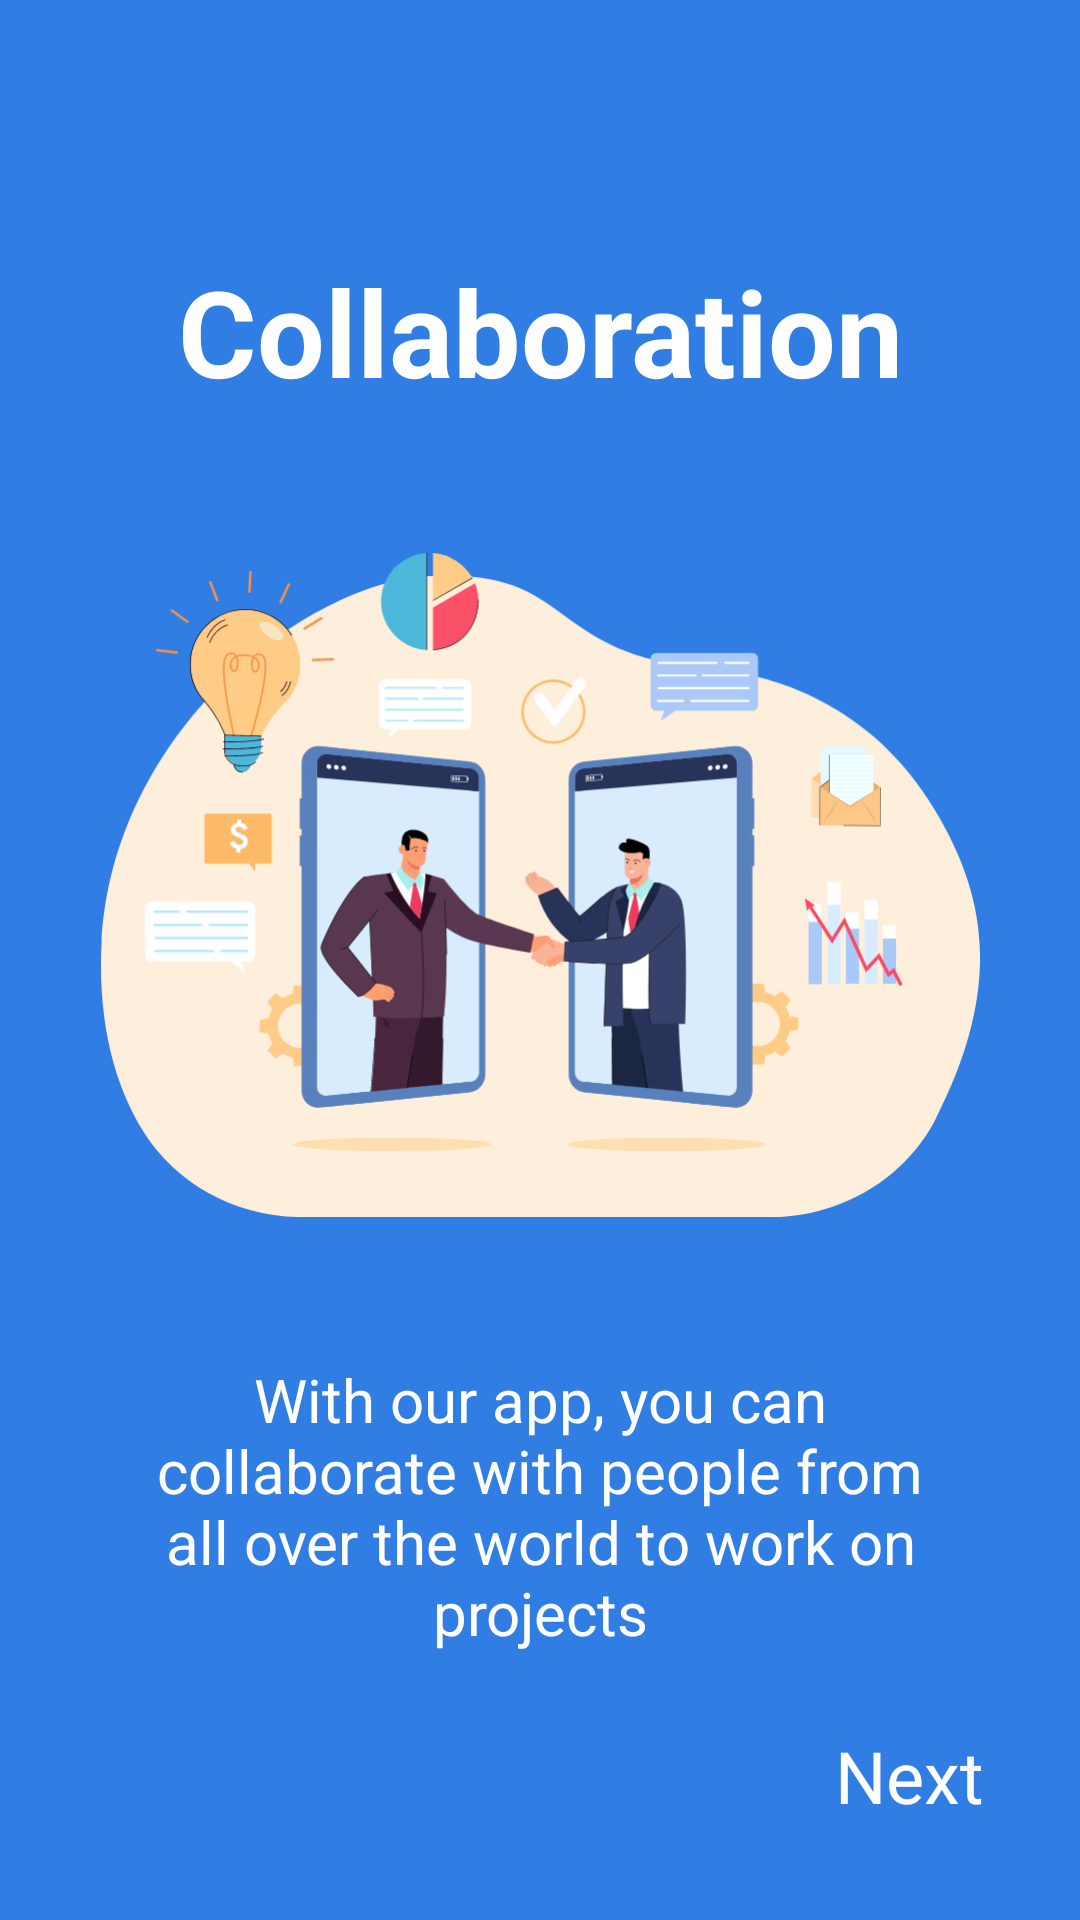

This screen was rendered from an Android layout file. Write that file and the resources it references.
<!-- AndroidManifest.xml: application theme Theme.LevelUp -->
<!-- res/layout/fragment_second_screen.xml -->
<?xml version="1.0" encoding="utf-8"?>
<androidx.constraintlayout.widget.ConstraintLayout xmlns:android="http://schemas.android.com/apk/res/android"
    xmlns:app="http://schemas.android.com/apk/res-auto"
    xmlns:tools="http://schemas.android.com/tools"
    android:layout_width="match_parent"
    android:layout_height="match_parent"
    android:background="@color/lightbluebg"
    android:backgroundTint="@color/lightbluebg"
    tools:context=".onboarding.screens.SecondScreen">

    <ImageView
        android:id="@+id/imageView22"
        android:layout_width="293dp"
        android:layout_height="316dp"
        android:layout_marginTop="137dp"
        android:src="@drawable/ic_screen2img"
        app:layout_constraintEnd_toEndOf="parent"
        app:layout_constraintStart_toStartOf="parent"
        app:layout_constraintTop_toTopOf="parent" />

    <TextView
        android:id="@+id/textView40"
        android:layout_width="wrap_content"
        android:layout_height="wrap_content"
        android:text="Collaboration"
        android:textColor="#FFFFFF"
        android:textSize="40sp"
        android:textStyle="bold"
        app:layout_constraintBottom_toTopOf="@+id/imageView22"
        app:layout_constraintEnd_toEndOf="@+id/imageView22"
        app:layout_constraintStart_toStartOf="@+id/imageView22" />

    <TextView
        android:id="@+id/textView41"
        android:layout_width="0dp"
        android:layout_height="wrap_content"
        android:layout_marginStart="16dp"
        android:layout_marginEnd="16dp"
        android:text="With our app, you can collaborate with people from all over the world to work on projects"
        android:textAlignment="center"
        android:textColor="#FFFFFF"
        android:textSize="20sp"
        app:layout_constraintEnd_toEndOf="@+id/imageView22"
        app:layout_constraintStart_toStartOf="@+id/imageView22"
        app:layout_constraintTop_toBottomOf="@+id/imageView22" />

    <TextView
        android:id="@+id/textView42"
        android:layout_width="wrap_content"
        android:layout_height="wrap_content"
        android:layout_marginEnd="32dp"
        android:layout_marginBottom="32dp"
        android:text="Next"
        android:textColor="#FFFFFF"
        android:textSize="24sp"
        app:layout_constraintBottom_toBottomOf="parent"
        app:layout_constraintEnd_toEndOf="parent" />
</androidx.constraintlayout.widget.ConstraintLayout>
<!-- resources referenced by this layout -->
<resources>
  <color name="lightbluebg">#307de3</color>
  <!-- drawable ic_screen2img: vector/xml drawable (drawable, 47282 chars, omitted) -->
  <style name="Theme.LevelUp" parent="Theme.MaterialComponents.DayNight.NoActionBar">
          
          <item name="colorPrimary">@color/darkbluebg</item>
          <item name="colorPrimaryVariant">@color/purple_700</item>
          <item name="colorOnPrimary">@color/white</item>
          
          <item name="colorSecondary">@color/teal_200</item>
          <item name="colorSecondaryVariant">@color/teal_700</item>
          <item name="colorOnSecondary">@color/white</item>
          
          <item name="android:statusBarColor" tools:targetApi="l">?attr/colorPrimaryVariant</item>
          
          <item name="backgroundColor">@color/lightbluebg</item>
      </style>
  <color name="darkbluebg">#082c5c</color>
  <color name="purple_700">#FF3700B3</color>
  <color name="white">#FFFFFFFF</color>
  <color name="teal_200">#FF03DAC5</color>
  <color name="teal_700">#FF018786</color>
</resources>
